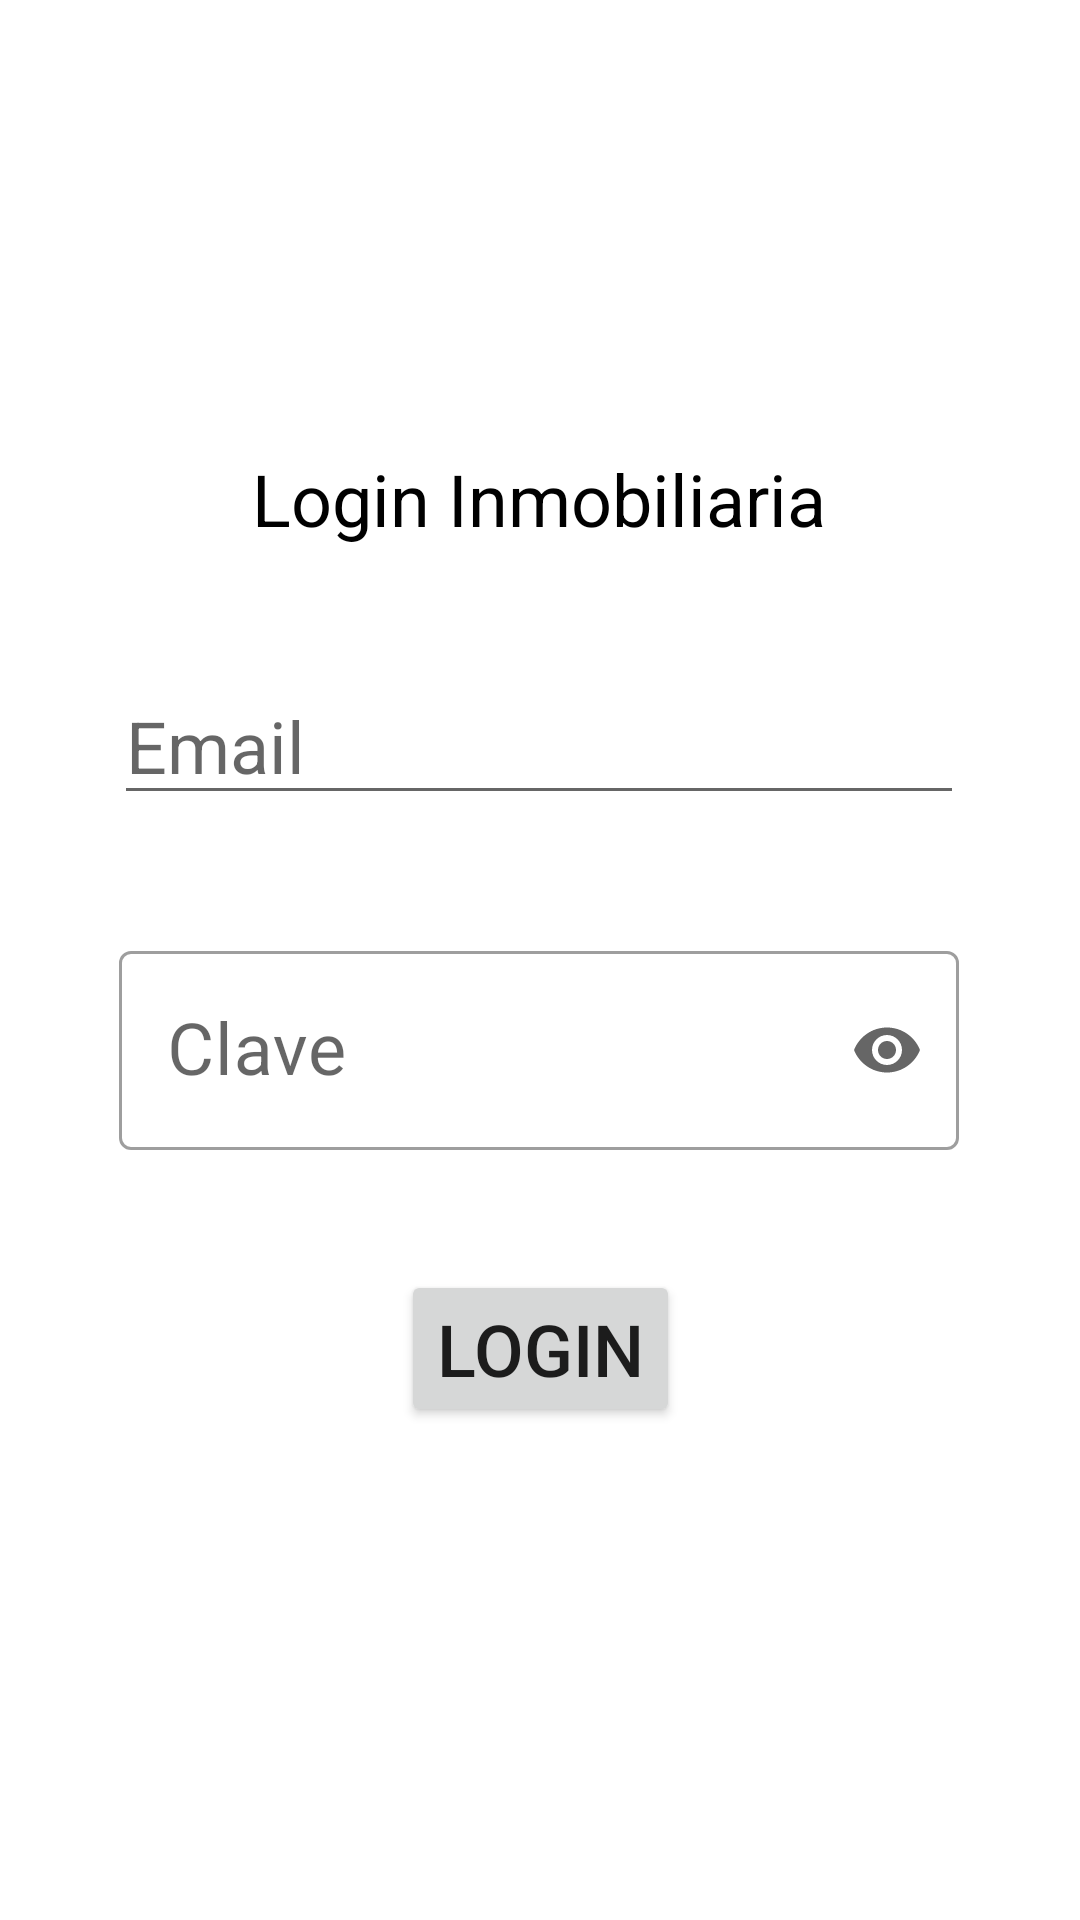

Android layout source for this screen:
<!-- AndroidManifest.xml: application theme Theme.Trabajo_Practico_Inmobiliaria -->
<!-- res/layout/activity_login.xml -->
<?xml version="1.0" encoding="utf-8"?>
<androidx.constraintlayout.widget.ConstraintLayout xmlns:android="http://schemas.android.com/apk/res/android"
    xmlns:app="http://schemas.android.com/apk/res-auto"
    xmlns:tools="http://schemas.android.com/tools"
    android:id="@+id/main"
    android:layout_width="match_parent"
    android:layout_height="match_parent"
    tools:context=".ui.login.LoginActivity">

    <TextView
        android:id="@+id/textView2"
        android:layout_width="wrap_content"
        android:layout_height="wrap_content"
        android:layout_marginTop="150dp"
        android:text="Login Inmobiliaria"
        android:textSize="24sp"
        android:textColor="#000000"
        app:layout_constraintEnd_toEndOf="parent"
        app:layout_constraintHorizontal_bias="0.498"
        app:layout_constraintStart_toStartOf="parent"
        app:layout_constraintTop_toTopOf="parent" />

    <EditText
        android:id="@+id/edemail"
        android:layout_width="wrap_content"
        android:layout_height="wrap_content"
        android:layout_marginTop="40dp"
        android:ems="10"
        android:hint="Email"
        android:inputType="text"
        android:textSize="24sp"
        app:layout_constraintEnd_toEndOf="parent"
        app:layout_constraintHorizontal_bias="0.497"
        app:layout_constraintStart_toStartOf="parent"
        app:layout_constraintTop_toBottomOf="@+id/textView2" />

    <com.google.android.material.textfield.TextInputLayout
        android:id="@+id/til_clave"
        style="@style/Widget.MaterialComponents.TextInputLayout.OutlinedBox"
        android:layout_width="280dp"
        android:layout_height="wrap_content"
        android:layout_marginTop="40dp"
        app:endIconMode="password_toggle"
        app:layout_constraintEnd_toEndOf="parent"
        app:layout_constraintHorizontal_bias="0.497"
        app:layout_constraintStart_toStartOf="parent"
        app:layout_constraintTop_toBottomOf="@+id/edemail">

        <com.google.android.material.textfield.TextInputEditText
            android:id="@+id/edclave"
            android:layout_width="match_parent"
            android:layout_height="wrap_content"
            android:hint="Clave"
            android:inputType="textPassword"
            android:textSize="24sp" />

    </com.google.android.material.textfield.TextInputLayout>

    <Button
        android:id="@+id/btlogin"
        android:layout_width="wrap_content"
        android:layout_height="wrap_content"
        android:layout_marginTop="40dp"
        android:text="Login"
        android:textSize="24sp"
        app:layout_constraintEnd_toEndOf="parent"
        app:layout_constraintStart_toStartOf="parent"
        app:layout_constraintTop_toBottomOf="@+id/til_clave" />

    <TextView
        android:id="@+id/tvmensaje"
        android:layout_width="wrap_content"
        android:layout_height="wrap_content"
        android:layout_marginTop="76dp"
        android:textSize="24sp"
        app:layout_constraintEnd_toEndOf="parent"
        app:layout_constraintHorizontal_bias="0.498"
        app:layout_constraintStart_toStartOf="parent"
        app:layout_constraintTop_toBottomOf="@+id/btlogin" />

</androidx.constraintlayout.widget.ConstraintLayout>
<!-- resources referenced by this layout -->
<resources>
  <style name="Theme.Trabajo_Practico_Inmobiliaria" parent="Theme.MaterialComponents.DayNight.DarkActionBar">
          
          <item name="colorPrimary">@color/purple_500</item>
          <item name="colorPrimaryVariant">@color/purple_700</item>
          <item name="colorOnPrimary">@color/white</item>
          
          <item name="colorSecondary">@color/teal_200</item>
          <item name="colorSecondaryVariant">@color/teal_700</item>
          <item name="colorOnSecondary">@color/black</item>
          
          <item name="android:statusBarColor">?attr/colorPrimaryVariant</item>
          
      </style>
  <!-- not gathered from this repository: default colours our renderer supplied (Android Studio template values) -->
  <color name="purple_500">#FF6200EE</color>
  <color name="purple_700">#FF3700B3</color>
  <color name="teal_200">#FF03DAC5</color>
  <color name="teal_700">#FF018786</color>
  <color name="black">#FF000000</color>
  <color name="white">#FFFFFFFF</color>
</resources>
